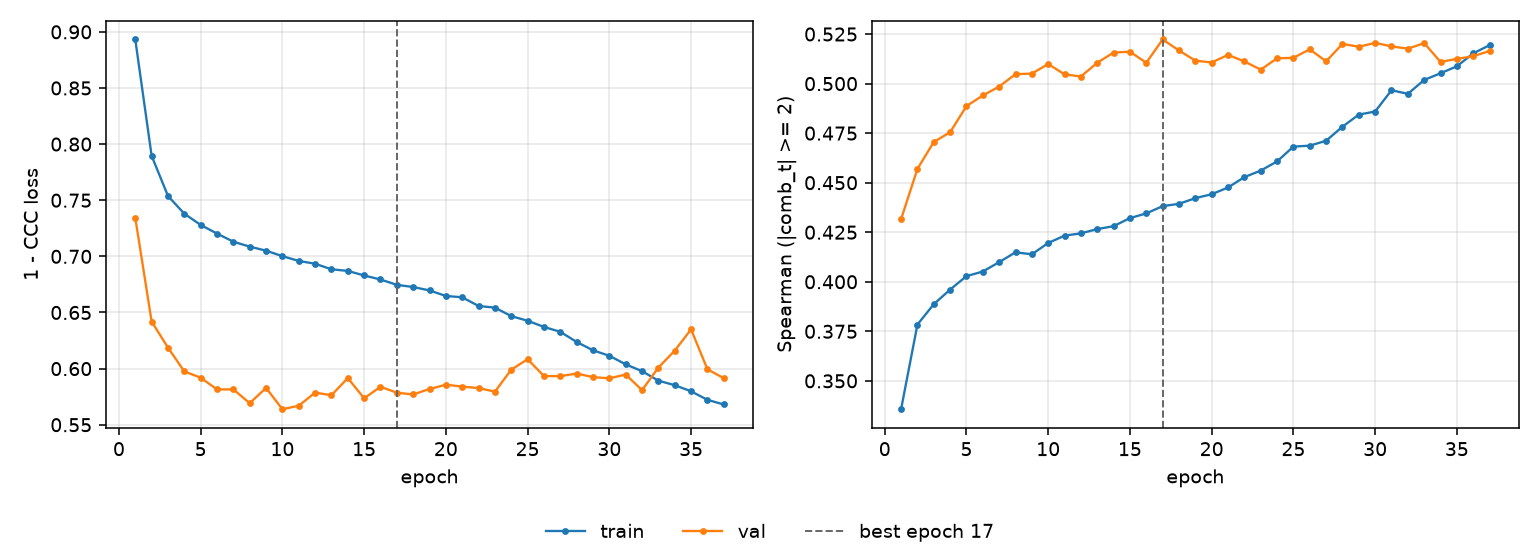

Values plotted in this chart, from the file beside it:
epoch, tr_loss, vl_loss, tr_sp, vl_sp, is_best
1, 0.8932, 0.7343, 0.3357, 0.4316, False
2, 0.7896, 0.6419, 0.3784, 0.4569, False
3, 0.7538, 0.6187, 0.3887, 0.4706, False
4, 0.738, 0.5975, 0.396, 0.4754, False
5, 0.728, 0.5919, 0.4029, 0.4886, False
6, 0.7203, 0.5814, 0.4052, 0.494, False
7, 0.713, 0.5815, 0.4099, 0.4985, False
8, 0.7086, 0.5692, 0.4149, 0.5047, False
9, 0.7051, 0.5828, 0.4139, 0.505, False
10, 0.7002, 0.5638, 0.4196, 0.5099, False
11, 0.6959, 0.5669, 0.4233, 0.5047, False
12, 0.6934, 0.5786, 0.4244, 0.5036, False
13, 0.6885, 0.5763, 0.4266, 0.5105, False
14, 0.687, 0.5916, 0.4281, 0.5157, False
15, 0.6829, 0.5735, 0.4321, 0.5161, False
16, 0.6794, 0.5838, 0.4345, 0.5105, False
17, 0.6746, 0.5785, 0.4382, 0.5223, True
18, 0.6727, 0.577, 0.4393, 0.5167, False
19, 0.6696, 0.5818, 0.4422, 0.5116, False
20, 0.6647, 0.5856, 0.4442, 0.5106, False
21, 0.6635, 0.584, 0.4476, 0.5145, False
22, 0.6558, 0.5827, 0.4528, 0.5112, False
23, 0.6543, 0.5795, 0.4561, 0.5071, False
24, 0.6467, 0.599, 0.4607, 0.5128, False
25, 0.6426, 0.6084, 0.4682, 0.513, False
26, 0.6371, 0.5934, 0.4687, 0.5173, False
27, 0.6328, 0.5933, 0.4711, 0.5112, False
28, 0.6237, 0.5956, 0.4782, 0.52, False
29, 0.6163, 0.5924, 0.4844, 0.5186, False
30, 0.6114, 0.5914, 0.4859, 0.5205, False
31, 0.6038, 0.5947, 0.4967, 0.5188, False
32, 0.5977, 0.5808, 0.4948, 0.5176, False
33, 0.5893, 0.6009, 0.5018, 0.5204, False
34, 0.5852, 0.616, 0.5052, 0.5109, False
35, 0.5798, 0.635, 0.5087, 0.5125, False
36, 0.5722, 0.5994, 0.5153, 0.5138, False
37, 0.568, 0.5915, 0.5194, 0.5165, False
